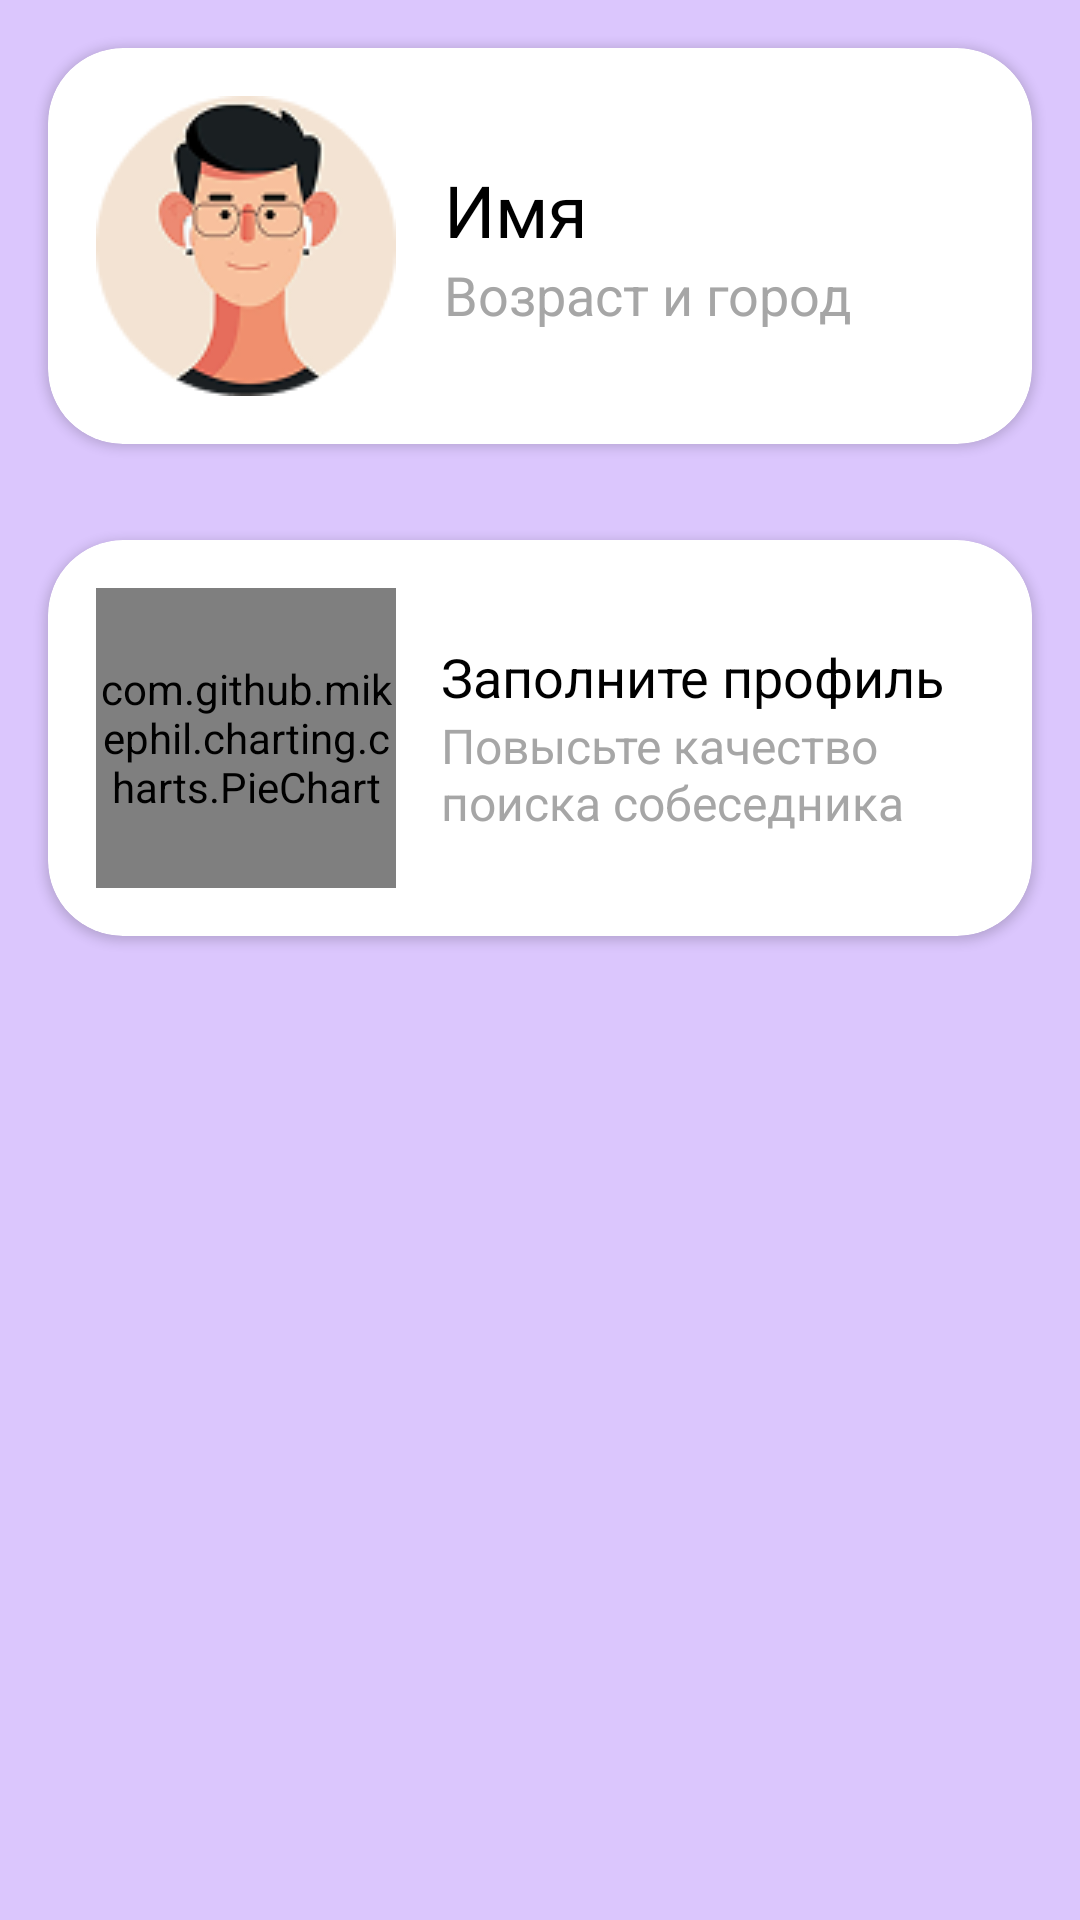

Android layout source for this screen:
<!-- AndroidManifest.xml: application theme AppTheme.NoActionBar -->
<!-- res/layout/activity_profile.xml -->
<?xml version="1.0" encoding="utf-8"?>
<androidx.constraintlayout.widget.ConstraintLayout xmlns:android="http://schemas.android.com/apk/res/android"
    xmlns:app="http://schemas.android.com/apk/res-auto"
    xmlns:tools="http://schemas.android.com/tools"
    android:layout_width="match_parent"
    android:layout_height="match_parent">

    <ScrollView
        android:layout_width="match_parent"
        android:layout_height="match_parent"
        tools:layout_editor_absoluteX="-16dp"
        tools:layout_editor_absoluteY="-147dp">

        <LinearLayout
            android:layout_width="match_parent"
            android:layout_height="wrap_content"
            android:gravity="center_horizontal"
            android:id="@+id/profileContainer"
            android:orientation="vertical">


            <androidx.cardview.widget.CardView
                android:id="@+id/info"
                android:layout_width="match_parent"
                android:layout_height="wrap_content"
                android:layout_margin="16dp"
                android:background="@drawable/shadow"
                app:layout_constraintBottom_toBottomOf="parent"
                app:layout_constraintEnd_toEndOf="parent"
                app:layout_constraintStart_toStartOf="parent"
                app:layout_constraintTop_toTopOf="parent"
                app:cardCornerRadius="25dp">

                <LinearLayout
                    android:layout_width="match_parent"
                    android:layout_height="wrap_content"
                    android:orientation="horizontal"
                    android:padding="16dp"
                    android:gravity="center_vertical">

                    <ImageView
                        android:layout_width="100dp"
                        android:layout_height="100dp"
                        android:src="@drawable/profile_image"
                        android:layout_marginEnd="16dp" />

                    <LinearLayout
                        android:layout_width="match_parent"
                        android:layout_height="wrap_content"
                        android:orientation="vertical"
                        android:gravity="center_vertical">

                        <TextView
                            android:layout_width="wrap_content"
                            android:layout_height="wrap_content"
                            android:text="Имя"
                            android:id="@+id/name"
                            android:textSize="24sp"
                            android:textColor="#000000" />

                        <TextView
                            android:layout_width="wrap_content"
                            android:layout_height="wrap_content"
                            android:id="@+id/cityAndAge"
                            android:text="Возраст и город"
                            android:textSize="18sp"
                            android:textColor="@color/gray" />
                    </LinearLayout>

                </LinearLayout>

            </androidx.cardview.widget.CardView>

            <androidx.cardview.widget.CardView
                android:id="@+id/bio"
                android:layout_width="match_parent"
                android:layout_height="wrap_content"
                android:layout_margin="16dp"
                android:background="@drawable/shadow"
                app:layout_constraintBottom_toBottomOf="parent"
                app:layout_constraintEnd_toEndOf="parent"
                app:layout_constraintStart_toStartOf="parent"
                app:layout_constraintTop_toTopOf="parent"
                app:cardCornerRadius="25dp">

                <LinearLayout
                    android:layout_width="match_parent"
                    android:layout_height="wrap_content"
                    android:orientation="vertical"
                    android:padding="16dp">

                    <LinearLayout
                        android:layout_width="wrap_content"
                        android:layout_height="wrap_content"
                        android:orientation="horizontal"
                        android:gravity="center_vertical">

                        <com.github.mikephil.charting.charts.PieChart
                            android:id="@+id/pieChart"
                            android:layout_width="100dp"
                            android:layout_height="100dp"
                            android:layout_centerInParent="true"
                            />

                        <LinearLayout
                            android:layout_width="wrap_content"
                            android:layout_height="wrap_content"
                            android:orientation="vertical"
                            android:layout_marginLeft="15dp">

                            <LinearLayout
                                android:layout_width="wrap_content"
                                android:layout_height="wrap_content"
                                android:orientation="horizontal"
                                android:gravity="center_vertical">

                                <TextView
                                    android:layout_width="175dp"
                                    android:layout_height="wrap_content"
                                    android:text="Заполните профиль"
                                    android:textSize="18sp"
                                    android:textColor="@color/black"
                                    />

                                <ImageButton
                                    android:layout_width="48dp"
                                    android:layout_height="wrap_content"
                                    android:id="@+id/more_bio"
                                    android:src="@drawable/more"
                                    android:background="@color/white"/>

                            </LinearLayout>

                            <TextView
                                android:layout_width="175dp"
                                android:layout_height="wrap_content"
                                android:text="Повысьте качество поиска собеседника"
                                android:textSize="16sp"
                                android:textColor="@color/gray"
                                />

                        </LinearLayout>



                    </LinearLayout>

                    <android.widget.HorizontalScrollView
                        android:layout_width="wrap_content"
                        android:layout_height="wrap_content"
                        android:visibility="gone"
                        android:id="@+id/additionalBio">

                        <LinearLayout
                            android:layout_width="wrap_content"
                            android:layout_height="wrap_content"
                            android:orientation="horizontal"
                            android:id="@+id/fragmentsContainer">

                        </LinearLayout>

                    </android.widget.HorizontalScrollView>


                </LinearLayout>

            </androidx.cardview.widget.CardView>

            <LinearLayout
                android:layout_width="match_parent"
                android:layout_height="wrap_content"
                android:gravity="center_horizontal"
                android:id="@+id/testsContainer"
                android:orientation="vertical">
            </LinearLayout>

            <LinearLayout
                android:layout_width="match_parent"
                android:layout_height="wrap_content"
                android:layout_gravity="bottom"
                android:orientation="vertical"
                android:id="@+id/navContainer">
            </LinearLayout>

        </LinearLayout>

    </ScrollView>
    <include
        android:id="@+id/bioOverlay"
        layout="@layout/overlay_bio"
        android:layout_width="match_parent"
        android:layout_height="match_parent"
        android:layout_gravity="center" />
    <include
        android:id="@+id/interestsOverlay"
        layout="@layout/overlay_interests"
        android:layout_width="match_parent"
        android:layout_height="match_parent"
        android:layout_gravity="center" />
    <include
        android:id="@+id/infoOverlay"
        layout="@layout/overlay_info"
        android:layout_width="match_parent"
        android:layout_height="match_parent"
        android:layout_gravity="center" />
</androidx.constraintlayout.widget.ConstraintLayout>
<!-- res/layout/overlay_bio.xml (included above) -->
<?xml version="1.0" encoding="utf-8"?>
<androidx.constraintlayout.widget.ConstraintLayout xmlns:android="http://schemas.android.com/apk/res/android"
    android:layout_width="match_parent"
    android:layout_height="match_parent"
    android:background="@color/overlay"
    android:id="@+id/overlay"
    xmlns:app="http://schemas.android.com/apk/res-auto"
    android:visibility="gone">

    <LinearLayout
        android:layout_width="match_parent"
        android:layout_height="match_parent"
        android:orientation="vertical">

        <View
            android:layout_width="match_parent"
            android:layout_height="0dp"
            android:layout_weight="1"
            android:id="@+id/close"/>

        <androidx.cardview.widget.CardView
            android:id="@+id/bio"
            android:layout_width="match_parent"
            android:layout_height="wrap_content"
            android:layout_margin="16dp"
            android:background="@color/white"
            app:cardCornerRadius="25dp"
            android:layout_gravity="bottom">

            <LinearLayout
                android:layout_width="match_parent"
                android:layout_height="wrap_content"
                android:orientation="vertical"
                android:padding="40dp">

                <TextView
                    android:layout_width="match_parent"
                    android:layout_height="wrap_content"
                    android:text="Расскажите о себе"
                    android:textAlignment="center"
                    android:textSize="22sp"
                    android:layout_marginBottom="20dp">
                </TextView>

                <EditText
                    android:id="@+id/editTextText"
                    android:layout_width="match_parent"
                    android:layout_height="100dp"
                    android:inputType="text"
                    android:hint="Напишите о себе"
                    android:background="@drawable/field_background"
                    android:padding="10dp"
                    android:layout_marginBottom="20dp">

                </EditText>

                <Button
                    android:layout_width="match_parent"
                    android:layout_height="wrap_content"
                    android:background="@drawable/form_btn"
                    android:text="Сохранить"
                    android:textSize="18dp">
                </Button>

            </LinearLayout>
        </androidx.cardview.widget.CardView>

    </LinearLayout>

</androidx.constraintlayout.widget.ConstraintLayout>
<!-- res/layout/overlay_interests.xml (included above) -->
<?xml version="1.0" encoding="utf-8"?>
<androidx.constraintlayout.widget.ConstraintLayout xmlns:android="http://schemas.android.com/apk/res/android"
    android:layout_width="match_parent"
    android:layout_height="match_parent"
    android:background="@color/overlay"
    android:id="@+id/overlay"
    xmlns:app="http://schemas.android.com/apk/res-auto"
    android:visibility="gone">

    <LinearLayout
        android:layout_width="match_parent"
        android:layout_height="match_parent"
        android:orientation="vertical">

        <View
            android:layout_width="match_parent"
            android:layout_height="0dp"
            android:layout_weight="1"
            android:id="@+id/close"/>

        <androidx.cardview.widget.CardView
            android:id="@+id/bio"
            android:layout_width="match_parent"
            android:layout_height="wrap_content"
            android:layout_margin="16dp"
            android:background="@color/white"
            app:cardCornerRadius="25dp"
            android:layout_gravity="bottom">

            <LinearLayout
                android:layout_width="match_parent"
                android:layout_height="wrap_content"
                android:orientation="vertical"
                android:padding="40dp">

                <TextView
                    android:layout_width="match_parent"
                    android:layout_height="wrap_content"
                    android:text="Выберите интересы"
                    android:textAlignment="center"
                    android:textSize="22sp"
                    android:layout_marginBottom="20dp">
                </TextView>



                <com.google.android.flexbox.FlexboxLayout
                    android:layout_width="match_parent"
                    android:layout_height="wrap_content"
                    android:id="@+id/itemsContainer"
                    app:flexWrap="wrap"
                    app:flexDirection="row"
                    app:alignItems="stretch"
                    app:justifyContent="space_between">

                    <TextView
                        android:id="@+id/item1"
                        android:layout_width="wrap_content"
                        android:layout_height="wrap_content"
                        android:paddingRight="30dp"
                        android:paddingLeft="30dp"
                        android:paddingTop="10dp"
                        android:paddingBottom="10dp"                       android:background="@drawable/selected"
                        android:gravity="center"
                        android:text="Item 1"
                        android:layout_marginBottom="10dp"
                        android:clickable="true"
                        android:focusable="true"
                        android:textSize="16sp" />

                    <TextView
                        android:id="@+id/item2"
                        android:layout_width="wrap_content"
                        android:layout_height="wrap_content"
                        android:paddingRight="30dp"
                        android:paddingLeft="30dp"
                        android:paddingTop="10dp"
                        android:paddingBottom="10dp"
                        android:background="@drawable/selected"
                        android:gravity="center"
                        android:layout_marginBottom="10dp"
                        android:text="Item 2"
                        android:clickable="true"
                        android:focusable="true"
                        android:textSize="16sp"/>

                    <TextView
                        android:id="@+id/item3"
                        android:layout_width="wrap_content"
                        android:layout_height="wrap_content"
                        android:paddingRight="30dp"
                        android:paddingLeft="30dp"
                        android:paddingTop="10dp"
                        android:paddingBottom="10dp"                        android:background="@drawable/selected"
                        android:gravity="center"
                        android:layout_marginBottom="10dp"
                        android:text="Item 2"
                        android:clickable="true"
                        android:focusable="true"
                        android:textSize="16sp"/>

                </com.google.android.flexbox.FlexboxLayout>

                <Button
                    android:layout_width="match_parent"
                    android:layout_height="wrap_content"
                    android:background="@drawable/form_btn"
                    android:layout_marginTop="20dp"
                    android:text="Сохранить"
                    android:textSize="18dp">
                </Button>

            </LinearLayout>
        </androidx.cardview.widget.CardView>

    </LinearLayout>

</androidx.constraintlayout.widget.ConstraintLayout>
<!-- res/layout/overlay_info.xml (included above) -->
<?xml version="1.0" encoding="utf-8"?>
<androidx.constraintlayout.widget.ConstraintLayout xmlns:android="http://schemas.android.com/apk/res/android"
    android:layout_width="match_parent"
    android:layout_height="match_parent"
    android:background="@color/overlay"
    android:id="@+id/overlay"
    xmlns:app="http://schemas.android.com/apk/res-auto"
    android:visibility="gone">

    <LinearLayout
        android:layout_width="match_parent"
        android:layout_height="match_parent"
        android:orientation="vertical">

        <View
            android:layout_width="match_parent"
            android:layout_height="0dp"
            android:layout_weight="1"
            android:id="@+id/close"/>

        <androidx.cardview.widget.CardView
            android:id="@+id/info"
            android:layout_width="match_parent"
            android:layout_height="wrap_content"
            android:layout_margin="16dp"
            android:background="@color/white"
            app:cardCornerRadius="25dp"
            android:layout_gravity="bottom">

            <LinearLayout
                android:layout_width="match_parent"
                android:layout_height="wrap_content"
                android:orientation="vertical"
                android:padding="40dp">

                <TextView
                    android:layout_width="match_parent"
                    android:layout_height="wrap_content"
                    android:text="Информация"
                    android:textAlignment="center"
                    android:textSize="22sp"
                    android:layout_marginBottom="20dp">
                </TextView>

                <EditText
                    android:id="@+id/country"
                    android:layout_width="match_parent"
                    android:layout_height="wrap_content"
                    android:inputType="text"
                    android:hint="Страна"
                    android:background="@drawable/field_background"
                    android:paddingLeft="10dp"
                    android:paddingRight="10dp"
                    android:paddingTop="15dp"
                    android:paddingBottom="15dp"
                    android:layout_marginBottom="20dp">
                </EditText>

                <EditText
                    android:id="@+id/city"
                    android:layout_width="match_parent"
                    android:layout_height="wrap_content"
                    android:inputType="text"
                    android:hint="Город"
                    android:background="@drawable/field_background"
                    android:paddingLeft="10dp"
                    android:paddingRight="10dp"
                    android:paddingTop="15dp"
                    android:paddingBottom="15dp"
                    android:layout_marginBottom="20dp">
                </EditText>

                <EditText
                    android:id="@+id/worldview"
                    android:layout_width="match_parent"
                    android:layout_height="wrap_content"
                    android:inputType="text"
                    android:hint="Мирровоззрение"
                    android:background="@drawable/field_background"
                    android:paddingLeft="10dp"
                    android:paddingRight="10dp"
                    android:paddingTop="15dp"
                    android:paddingBottom="15dp"
                    android:layout_marginBottom="20dp">
                </EditText>

                <EditText
                    android:id="@+id/education"
                    android:layout_width="match_parent"
                    android:layout_height="wrap_content"
                    android:inputType="text"
                    android:hint="Образование"
                    android:background="@drawable/field_background"
                    android:paddingLeft="10dp"
                    android:paddingRight="10dp"
                    android:paddingTop="15dp"
                    android:paddingBottom="15dp"
                    android:layout_marginBottom="20dp"
                    android:drawableEnd="@drawable/more">
                </EditText>

                <EditText
                    android:id="@+id/languages"
                    android:layout_width="match_parent"
                    android:layout_height="wrap_content"
                    android:inputType="text"
                    android:hint="Языки"
                    android:background="@drawable/field_background"
                    android:paddingLeft="10dp"
                    android:paddingRight="10dp"
                    android:paddingTop="15dp"
                    android:paddingBottom="15dp"
                    android:layout_marginBottom="20dp"
                    android:drawableEnd="@drawable/more">
                </EditText>

                <Button
                    android:layout_width="match_parent"
                    android:layout_height="wrap_content"
                    android:background="@drawable/form_btn"
                    android:text="Сохранить"
                    android:textSize="18dp">
                </Button>

            </LinearLayout>
        </androidx.cardview.widget.CardView>

    </LinearLayout>

</androidx.constraintlayout.widget.ConstraintLayout>
<!-- resources referenced by this layout -->
<resources>
  <color name="black">#000000</color>
  <color name="gray">#A6A6A6</color>
  <color name="overlay">#4D000000</color>
  <color name="white">#FFFFFF</color>
  <!-- drawable field_background (drawable) -->
  <shape xmlns:android="http://schemas.android.com/apk/res/android">
      <solid android:color="#CDCDCD"/>
      <corners android:radius="20dp"/>
      <stroke
          android:color="@color/black"
      android:width="2dp"/>
  </shape>
  <!-- drawable form_btn (drawable) -->
  <layer-list xmlns:android="http://schemas.android.com/apk/res/android">
      <item>
          <shape>
              <solid android:color="@android:color/black"/>
              <corners android:radius="10dp"/>
          </shape>
      </item>
  </layer-list>
  <!-- drawable more: png bitmap (drawable, 286 bytes) -->
  <!-- drawable profile_image: png bitmap (drawable, 9856 bytes) -->
  <!-- drawable selected (drawable) -->
  <selector xmlns:android="http://schemas.android.com/apk/res/android">
      <item android:state_pressed="true">
          <shape android:shape="rectangle">
              <stroke android:width="1dp" android:color="@android:color/black" />
              <solid android:color="@android:color/transparent" />
              <corners android:radius="20dp" />
          </shape>
      </item>
      <item android:state_activated="true">
          <shape android:shape="rectangle">
              <stroke android:width="1dp" android:color="@android:color/black" />
              <solid android:color="@android:color/transparent" />
              <corners android:radius="20dp" />
          </shape>
      </item>
      <item>
          <shape android:shape="rectangle">
              <stroke android:width="1dp" android:color="@color/gray" />
              <solid android:color="@android:color/transparent" />
              <corners android:radius="20dp" />
          </shape>
      </item>
  </selector>
  <!-- drawable shadow (drawable) -->
  <shape xmlns:android="http://schemas.android.com/apk/res/android">
      <solid android:color="@color/white" />
      <corners android:radius="8dp" />
      <gradient
          android:startColor="@android:color/transparent"
          android:endColor="#66000000"
          android:angle="-90" />
  </shape>
  <style name="AppTheme.NoActionBar" parent="Theme.Material3.Light.NoActionBar">
          
          <item name="colorPrimary">@color/main</item>
          <item name="colorOnPrimary">@color/white</item>
          <item name="android:colorBackground">@color/background</item>
          <item name="colorOnSecondary">@color/black</item>
      </style>
  <color name="main">#AE86DF</color>
  <color name="background">#DBC6FD</color>
</resources>
